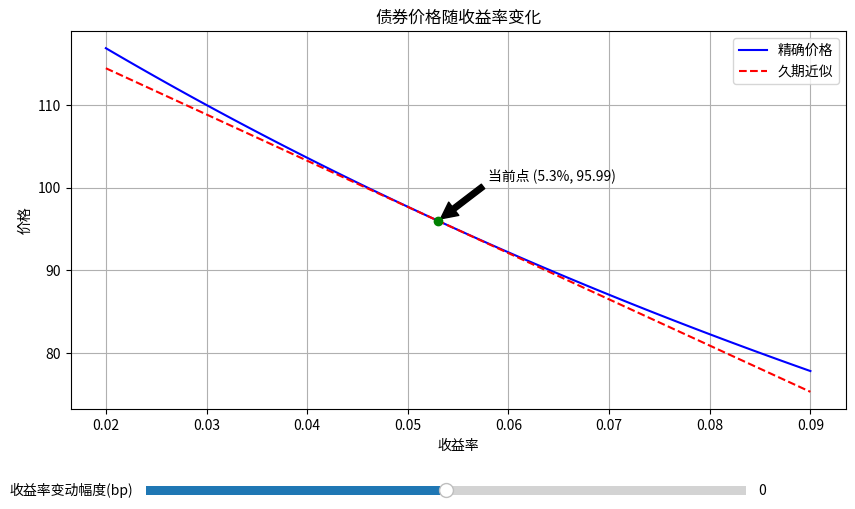

Write the Python code that produced this figure.
import numpy as np
import matplotlib.pyplot as plt
from matplotlib.widgets import Slider
import os

def bond_price(face_value, coupon_rate, years_to_maturity, yield_to_maturity, frequency=1):
    """
    计算债券精确价格
    """
    periods = years_to_maturity * frequency
    coupon = face_value * coupon_rate / frequency
    yield_per_period = yield_to_maturity / frequency

    price = sum([coupon / (1 + yield_per_period)**t for t in range(1, int(periods) + 1)]) + \
            face_value / (1 + yield_per_period)**periods
    return price

def duration_macaulay(face_value, coupon_rate, years_to_maturity, yield_to_maturity, frequency=1):
    """
    计算麦考利久期
    """
    periods = years_to_maturity * frequency
    coupon = face_value * coupon_rate / frequency
    yield_per_period = yield_to_maturity / frequency

    cash_flows = [coupon] * int(periods)
    cash_flows[-1] += face_value  # 最后一期加上面值

    weighted_cash_flows = [t * cf / (1 + yield_per_period)**t for t, cf in enumerate(cash_flows, 1)]
    mac_duration = sum(weighted_cash_flows) / bond_price(face_value, coupon_rate, years_to_maturity, yield_to_maturity, frequency)
    return mac_duration / frequency  # 转换为年久期

def duration_modified(face_value, coupon_rate, years_to_maturity, yield_to_maturity, frequency=1):
    """
    计算修正久期
    """
    mac_dur = duration_macaulay(face_value, coupon_rate, years_to_maturity, yield_to_maturity, frequency)
    mod_dur = mac_dur / (1 + yield_to_maturity / frequency)
    return mod_dur

# 债券参数
face_value = 100
coupon_rate = 0.046
years_to_maturity = 7
current_yield = 0.053
frequency = 1

# 计算当前价格和久期
current_price = bond_price(face_value, coupon_rate, years_to_maturity, current_yield)
mod_duration = duration_modified(face_value, coupon_rate, years_to_maturity, current_yield)

# 计算收益率上升100bp后的精确价格
new_yield_up100bp = current_yield + 0.01
price_up100bp = bond_price(face_value, coupon_rate, years_to_maturity, new_yield_up100bp)

# 计算久期近似的价格变化
dur_approx_change_up100bp = -mod_duration * 0.01 * 100  # 相对变化百分比

# 创建图形
fig, ax = plt.subplots(figsize=(10, 6))
plt.subplots_adjust(bottom=0.25)

# 生成收益率范围
yields = np.linspace(0.02, 0.09, 100)
prices = [bond_price(face_value, coupon_rate, years_to_maturity, y) for y in yields]

# 计算久期近似线
approx_prices = [current_price * (1 - mod_duration * (y - current_yield)) for y in yields]

# 绘制曲线
line_exact, = ax.plot(yields, prices, label='精确价格', color='blue')
line_approx, = ax.plot(yields, approx_prices, label='久期近似', color='red', linestyle='--')

# 标记当前点
ax.scatter(current_yield, current_price, color='green', zorder=5)
ax.annotate(f'当前点 ({current_yield*100:.1f}%, {current_price:.2f})',
            xy=(current_yield, current_price),
            xytext=(current_yield+0.005, current_price+5),
            arrowprops=dict(facecolor='black', shrink=0.05))

ax.set_xlabel('收益率')
ax.set_ylabel('价格')
ax.set_title('债券价格随收益率变化')
ax.legend()
ax.grid(True)

# 添加滑动条
axcolor = 'lightgoldenrodyellow'
ax_shift = plt.axes([0.2, 0.1, 0.6, 0.03], facecolor=axcolor)
shift_slider = Slider(ax_shift, '收益率变动幅度(bp)', -100, 100, valinit=0, valstep=1)

def update(val):
    shift = shift_slider.val / 10000  # 转换为百分点
    new_yields = yields + shift
    new_prices = [bond_price(face_value, coupon_rate, years_to_maturity, y) for y in new_yields]
    new_approx_prices = [current_price * (1 - mod_duration * (y - (current_yield + shift))) for y in new_yields]

    line_exact.set_xdata(new_yields)
    line_exact.set_ydata(new_prices)
    line_approx.set_xdata(new_yields)
    line_approx.set_ydata(new_approx_prices)

    ax.set_xlim(new_yields.min(), new_yields.max())
    fig.canvas.draw_idle()

shift_slider.on_changed(update)

# 保存图形
figure_path = 'bond_price_vs_yield.png'
plt.savefig(figure_path)
plt.close()

# 准备结果
result = {
    'price_at_up100bp': price_up100bp,
    'dur_approx_change_up100bp': dur_approx_change_up100bp,
    'figure_path': os.path.abspath(figure_path)
}

print(result)
